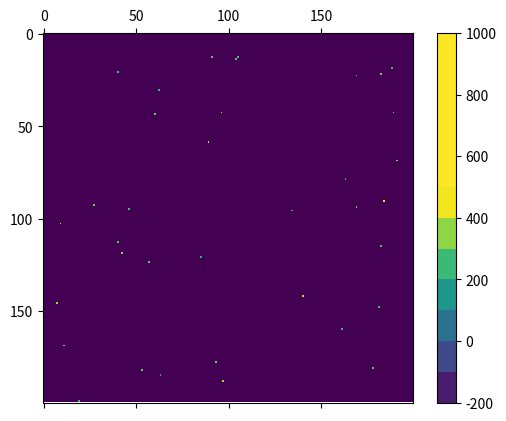

Source code (Python): (Note: this script raises an exception after producing the figure.)
# coding = UTF-8
# [redacted]
# distributed under license GPL-3.0
# cells growing on a plate with mutation of the value describing them (here antibioresistance)
# adds antiobiotics after given time
# [redacted]
# antibioresistance version 1.2.3
# based on cellgrowth 3.2.2 for JereModel


# import modules
import numpy as np
import matplotlib.pyplot as plt
import matplotlib.animation as animation
import os.path


# plate
N = 200                         # size of grid side (100 - 400)
n_loop = 100                    # number of iterations (~1.5 times N)
emptyValue = -200               # value for empty case (> -100, must be > 0)
state = [1, emptyValue]         # possible starting state for any position ([1, emptyValue])
prob = 0.001                    # probability for a position to be a cell (0.01 - 0.00001)

# genetics
mutationRate = 30               # mutation rate (1 - 3)
counterpart = 0.9               # how much is cell growth slowed down because of antibioresistance (must be between 0 and 1)
diversity = 50                  # genetic diversity of the population, the bigger the more diverse (arbitrary unit) (10 - 100)
averageRes = 300                # average resistance (must be between 0 and 1000)
maxRes = 1000                   # maximum resistance for a cell (whatever)

# antibiotics
n_antibio = 0                   # number of time antibiotics is put on the system (depends incrDeadliness)
deadliness = 300                # efficiency of antiobiotics at beginning (~< averageRes)
incrDeadliness = 100            # how much is antibiotic deadliness increased (10 - 30)
firstAntibio = 30               # number of generations (iteration) before antibiotic is first used (~< 10)
stepAntibio = 20                # number of generations between each increase in antibiotic deadliness (5 - 30, depends mutationRate)

# code
counter = []                    # progress counter
population = []                 # list with number of cells at each iteration
mediumRes = []                  # list with average resistance at each iteration


# generate gif name
gifNumber = 1
while os.path.exists('animation' + str(N) + '_' + str(n_loop) + '_' + str(gifNumber) + '.gif') is True:
    gifNumber += 1

# generate png name
pngNumber = 1
while os.path.exists('graph' + str(N) + '_' + str(n_loop) + '_' + str(pngNumber) + '.png') is True:
    pngNumber += 1


# function for cells growing on the plate, with mutation and hereditary transmission of antibioresistance
def cellgrowth(grid):
    # generate growth of cells on the plate, with mutation
    newGrid = grid    # copy grid

    for i in range(N - 2):
        i += 1
        for j in range(N - 2):
            j += 1

            # if case empty or surrounded, skip, else try to fill one the empty surrounding cases
            if (grid[i, j] < 0) or ((grid[i, j - 1] >= 0) and (grid[i, j + 1] >= 0) and (grid[i - 1, j] >= 0) and
               (grid[i + 1, j] >= 0) and (grid[i - 1, j - 1] >= 0) and (grid[i - 1, j + 1] >= 0) and
               (grid[i + 1, j - 1] >= 0) and (grid[i + 1, j + 1] >= 0)):
                continue
            else:
                # the bigger the counterpart and resistance, the less likely to divide
                if np.random.random() > ((grid[i, j] / 1000) * counterpart):
                    # generate position of daughter cell compared to mother cell
                    x = np.random.choice([-1, 0, 1])
                    y = np.random.choice([-1, 0, 1])
                    # check if case not already full
                    if grid[i + x, j + y] >= 0:
                        j -= 1
                        continue
                    else:
                        # generate resistance of daughter cell (taking into account mutations)
                        a = grid[i, j] + np.random.normal(0, mutationRate)
                        # if generated resistance higher than max or lower than min, attribute max or min, else proceed normally
                        if a < 0:
                            newGrid[i + x, j + y] = 0
                        if a > maxRes:
                            newGrid[i + x, j + y] = maxRes
                        else:
                            newGrid[i + x, j + y] = a
                        continue
                else:
                    continue

    # return plottable data for animation
    mat.set_data(newGrid)
    return [mat]


# function for antibiotic effect on the plate
def antibiotic(grid):
    for i in range(N):
        for j in range(N):
            if grid[i, j] < deadliness:
                grid[i, j] = emptyValue
    return grid


# iteration function
def update(data):

    # update counter
    if (len(counter) % 10) == 0:
        print("progress %.0f%%" % (100. * float(len(counter)) / float(n_loop)))
    else:
        pass
    counter.append(0)

    # append average resistance to mediumRes and number of cells to population
    n = 0
    res = 0
    for i in range(N):
        for j in range(N):
            if grid[i, j] >= 0:
                n += 1
                res += grid[i, j]
    population.append(n)
    a = (res / n)
    mediumRes.append(a)

    # increase antibiotics every stepAntibio
    global deadliness
    if ((len(counter) - firstAntibio) % stepAntibio) == 0 and ((len(counter) - firstAntibio) / stepAntibio) < n_antibio:
        deadliness += incrDeadliness
    # call antibiotic function if necessary, else don't
    if len(counter) > firstAntibio and n_antibio != 0:
        return cellgrowth(antibiotic(grid))
    else:
        return cellgrowth(grid)


# generate grid and populate it
grid = np.random.choice(state, N * N, p=[prob, 1 - prob]).reshape(N, N)


# randomize resistance value for each cell
for i in range(N):
    for j in range(N):
        if grid[i, j] == 1:
            a = abs(np.random.normal(averageRes, diversity))
            if (a > maxRes) or (a < 0):
                j -= 1
            else:
                grid[i, j] = a


# set up animation
fig, ax = plt.subplots()
mat = ax.matshow(grid)
cbar = fig.colorbar(mat, boundaries=list(range(emptyValue, maxRes + 1, 100)))
cbar.set_clim([emptyValue, maxRes])
ani = animation.FuncAnimation(fig, update, frames=n_loop, interval=1, save_count=50, blit=True)
# save animation as gif
# ani.save('animation' + str(N) + '_' + str(n_loop) + '_' + str(gifNumber) + '.gif', writer='imagemagick', fps=10)
# or show animation
plt.show()


# generate lists with all the final resistances
allRes = []         # list with all resistance value at the end
allCell = []        # list with number of cells for each resistance value

for i in range(N):
    for j in range(N):
        if grid[i, j] >= 0:
            if grid[i, j] in allRes:
                number = allRes.index(grid[i, j])
                allCell[number] += 1
            else:
                allRes.append(grid[i, j])
                allRes = sorted(allRes)
                number = allRes.index(grid[i, j])
                allCell.append(1)
        else:
            pass

# plot both average res and population at each iteration
fig = plt.figure()
ax = fig.add_subplot(211)
ax.plot(mediumRes, label='average resistance', linestyle='solid', linewidth='2', color='red')
plt.ylabel('arbitrary unit')
plt.legend(loc=2, framealpha=0.5)
ax2 = ax.twinx()
ax2.plot(population, label='population', linestyle='solid', linewidth='2', color='blue')
plt.ylabel('n° of cells')
plt.legend(loc=1, framealpha=0.5)
plt.xlabel('iterations')


# plot with all resistances at the end
plt.subplot(212)
plt.plot(allRes, allCell, label='resistances at the end', linestyle='solid', linewidth='0.5', color='green')
plt.ylabel('n° of individuals')
plt.legend(loc=1, framealpha=0.5)
plt.xlabel('resistance')
plt.axis([0, maxRes, 0, max(allCell)])
# save graphs
# plt.savefig('graph' + str(N) + '_' + str(n_loop) + '_' + str(pngNumber) + '.png')
# or display them
plt.show()
